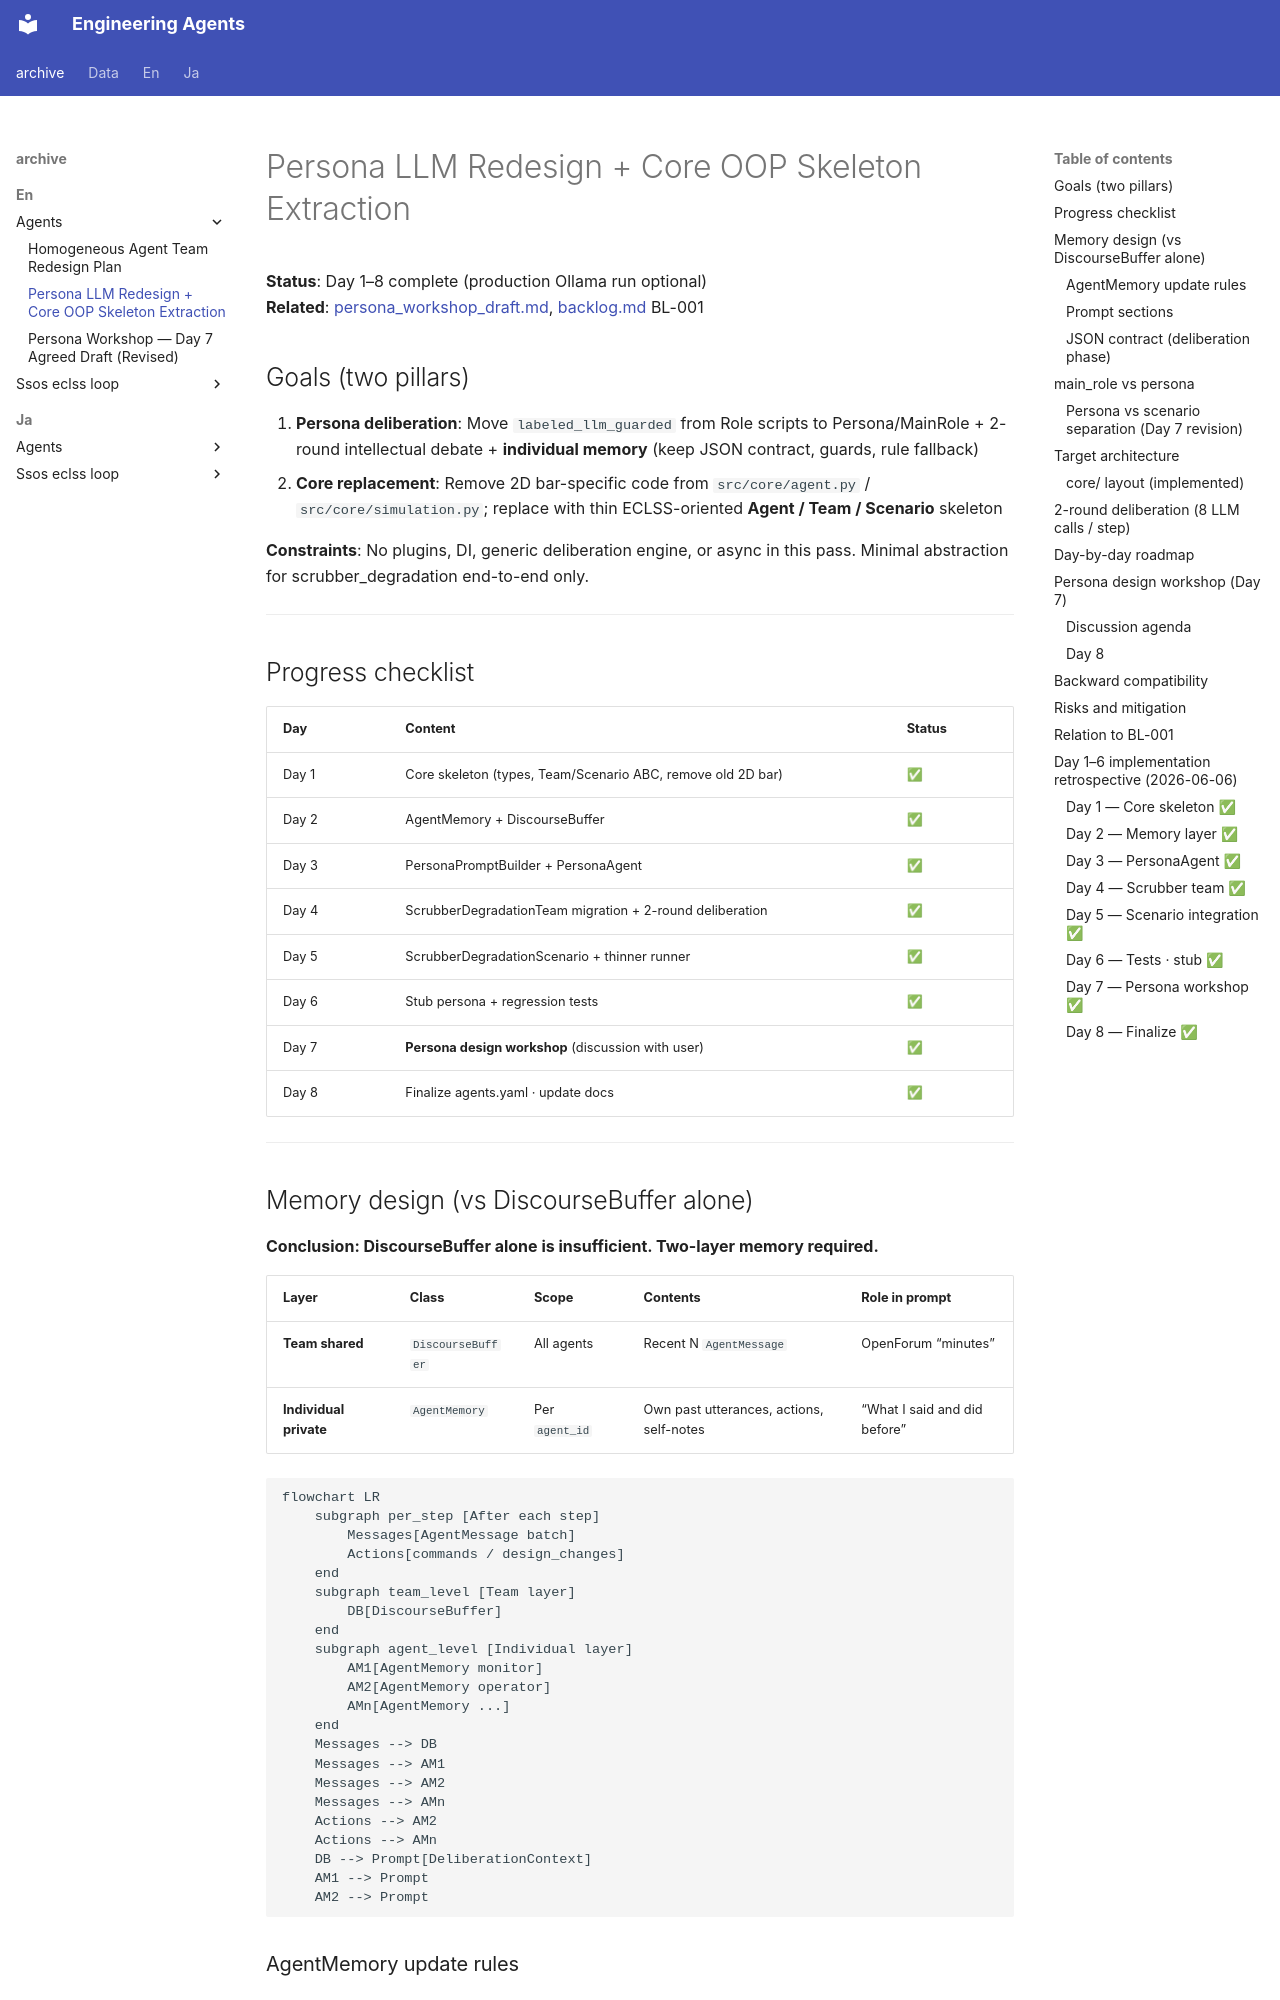

repository: hirototamura/engineering_agents · page: _archive/en/agents/persona_llm_core_oop_plan/index.html · generator: mkdocs

# Persona LLM Redesign + Core OOP Skeleton Extraction

**Status**: Day 1–8 complete (production Ollama run optional)  
**Related**: [persona_workshop_draft.md](persona_workshop_draft.md), [backlog.md](../../../en/developers/index.md) BL-001

## Goals (two pillars)

1. **Persona deliberation**: Move `labeled_llm_guarded` from Role scripts to Persona/MainRole + 2-round intellectual debate + **individual memory** (keep JSON contract, guards, rule fallback)
2. **Core replacement**: Remove 2D bar-specific code from `src/core/agent.py` / `src/core/simulation.py`; replace with thin ECLSS-oriented **Agent / Team / Scenario** skeleton

**Constraints**: No plugins, DI, generic deliberation engine, or async in this pass. Minimal abstraction for scrubber_degradation end-to-end only.

---

## Progress checklist


| Day | Content | Status |
| ----- | ---------------------------------------------- | --- |
| Day 1 | Core skeleton (types, Team/Scenario ABC, remove old 2D bar) | ✅ |
| Day 2 | AgentMemory + DiscourseBuffer | ✅ |
| Day 3 | PersonaPromptBuilder + PersonaAgent | ✅ |
| Day 4 | ScrubberDegradationTeam migration + 2-round deliberation | ✅ |
| Day 5 | ScrubberDegradationScenario + thinner runner | ✅ |
| Day 6 | Stub persona + regression tests | ✅ |
| Day 7 | **Persona design workshop** (discussion with user) | ✅ |
| Day 8 | Finalize agents.yaml · update docs | ✅ |


---

## Memory design (vs DiscourseBuffer alone)

**Conclusion: DiscourseBuffer alone is insufficient. Two-layer memory required.**


| Layer | Class | Scope | Contents | Role in prompt |
| --------- | ----------------- | ------------- | ---------------------- | ---------------- |
| **Team shared** | `DiscourseBuffer` | All agents | Recent N `AgentMessage` | OpenForum “minutes” |
| **Individual private** | `AgentMemory` | Per `agent_id` | Own past utterances, actions, self-notes | “What I said and did before” |


```mermaid
flowchart LR
    subgraph per_step [After each step]
        Messages[AgentMessage batch]
        Actions[commands / design_changes]
    end
    subgraph team_level [Team layer]
        DB[DiscourseBuffer]
    end
    subgraph agent_level [Individual layer]
        AM1[AgentMemory monitor]
        AM2[AgentMemory operator]
        AMn[AgentMemory ...]
    end
    Messages --> DB
    Messages --> AM1
    Messages --> AM2
    Messages --> AMn
    Actions --> AM2
    Actions --> AMn
    DB --> Prompt[DeliberationContext]
    AM1 --> Prompt
    AM2 --> Prompt
```
